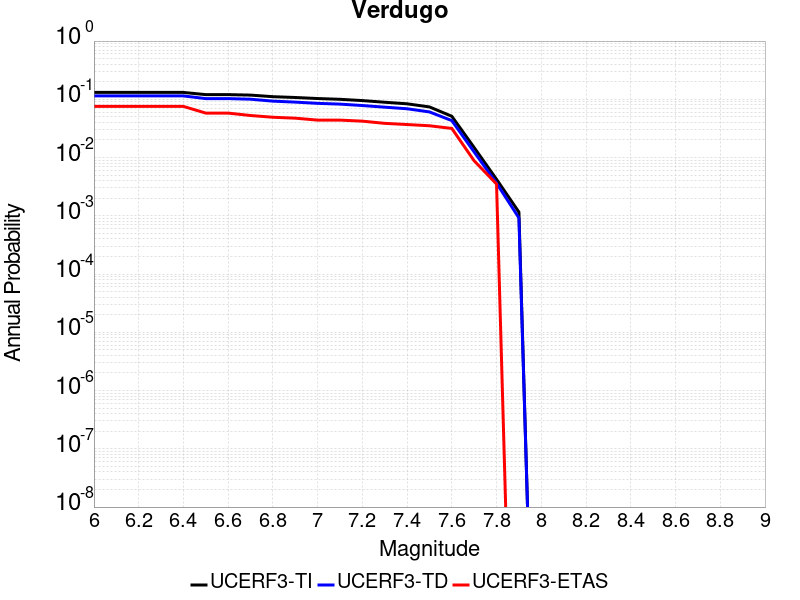

Values plotted in this chart, from the file beside it:
Magnitude, UCERF3-TI Prob, UCERF3-TD Prob, UCERF3-ETAS Prob
6.0, 0.1312, 0.1144, 0.07557
6.1, 0.1312, 0.1144, 0.07557
6.2, 0.1312, 0.1144, 0.07557
6.3, 0.1312, 0.1144, 0.07557
6.4, 0.1312, 0.1144, 0.07557
6.5, 0.1204, 0.1028, 0.058
6.6, 0.1204, 0.1028, 0.058
6.7, 0.1181, 0.1004, 0.05272
6.8, 0.1109, 0.09302, 0.04921
6.9, 0.1075, 0.08953, 0.04745
7.0, 0.1031, 0.08525, 0.04394
7.1, 0.1, 0.08271, 0.04394
7.2, 0.09511, 0.07822, 0.04218
7.3, 0.08905, 0.0733, 0.03866
7.4, 0.08371, 0.06884, 0.03691
7.5, 0.07403, 0.06075, 0.03515
7.6, 0.05117, 0.0431, 0.03163
7.7, 0.01483, 0.01245, 0.008787
7.8, 0.00423, 0.003632, 0.003515
7.9, 0.00116, 9.22092E-4, 0.0
